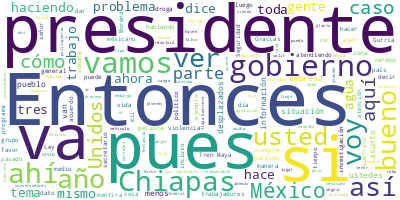

The data file committed next to this chart (first rows):
Participante, Texto, Sentimiento, Palabras, Dia, Mes, Anio
PRESIDENTE ANDRES MANUEL LOPEZ OBRADOR, Buenos días-tardes. Ánimo., 0.0, 3, 12, 07, 2023
PRESIDENTE ANDRES MANUEL LOPEZ OBRADOR, Pues hoy es miércoles, es el día de la s…, 0.0, 50, 12, 07, 2023
ANA ELIZABETH GARCIA VILCHIS, Con su permiso, señor presidente. Buenos…, 0.0, 34, 12, 07, 2023
ANA ELIZABETH GARCIA VILCHIS, Vamos a iniciar con la primera, que esto…, 0.0, 112, 12, 07, 2023
ANA ELIZABETH GARCIA VILCHIS, Sin embargo, aquí está el nado sincroniz…, 0.0, 47, 12, 07, 2023
ANA ELIZABETH GARCIA VILCHIS, Pero el Conahcyt informó que no hay ning…, 0.0, 55, 12, 07, 2023
ANA ELIZABETH GARCIA VILCHIS, En los últimos tiempos el Conahcyt se en…, 0.0, 46, 12, 07, 2023
ANA ELIZABETH GARCIA VILCHIS, Recordemos que las élites no luchan por …, 0.0, 64, 12, 07, 2023
ANA ELIZABETH GARCIA VILCHIS, Bueno, en pantalla estamos viendo el nad…, 0.0, 19, 12, 07, 2023
ANA ELIZABETH GARCIA VILCHIS, Vamos con la siguiente. ‘Mientras más gr…, 0.0, 111, 12, 07, 2023
ANA ELIZABETH GARCIA VILCHIS, Pero la imagen que utilizaron, ¿qué cree…, 0.0, 39, 12, 07, 2023
ANA ELIZABETH GARCIA VILCHIS, Y aunque son los propios usuarios respon…, 0.0, 75, 12, 07, 2023
ANA ELIZABETH GARCIA VILCHIS, Ahí va la siguiente, que le dieron un go…, 0.0, 134, 12, 07, 2023
ANA ELIZABETH GARCIA VILCHIS, Pero ya sabemos que, como están muy enoj…, 0.0, 76, 12, 07, 2023
ANA ELIZABETH GARCIA VILCHIS, En un punto cerca de Campeche, de Champo…, 0.0, 40, 12, 07, 2023
ANA ELIZABETH GARCIA VILCHIS, Vamos con la siguiente. Ay, está particu…, 0.0, 99, 12, 07, 2023
ANA ELIZABETH GARCIA VILCHIS, Con este material, por meses han atacado…, 0.0, 56, 12, 07, 2023
ANA ELIZABETH GARCIA VILCHIS, A partir de esa publicación comenzó una …, 0.0, 61, 12, 07, 2023
ANA ELIZABETH GARCIA VILCHIS, Además, en 2022, Mexicanos a Favor de la…, 0.0, 50, 12, 07, 2023
ANA ELIZABETH GARCIA VILCHIS, Pero, si se tiene que pagar grandes cant…, 0.0, 61, 12, 07, 2023
ANA ELIZABETH GARCIA VILCHIS, Y ahora queremos mostrarles esta informa…, 0.0, 84, 12, 07, 2023
ANA ELIZABETH GARCIA VILCHIS, Durante casi 15 años cobró más de un bue…, 0.0, 90, 12, 07, 2023
ANA ELIZABETH GARCIA VILCHIS, ¿Pero qué creen?, 0.0, 3, 12, 07, 2023
ANA ELIZABETH GARCIA VILCHIS, Gurría nada más trabajó un año. Qué priv…, 0.0, 8, 12, 07, 2023
ANA ELIZABETH GARCIA VILCHIS, Sin embargo, además de su pensión, José …, 0.0, 69, 12, 07, 2023
ANA ELIZABETH GARCIA VILCHIS, En un país con tanta desigualdad, el pri…, 0.0, 48, 12, 07, 2023
ANA ELIZABETH GARCIA VILCHIS, Por último, tenemos la colaboración de I…, 0.0, 39, 12, 07, 2023
PREGUNTA, Las descarriladas mentiras contra el Tre…, 0.0, 29, 12, 07, 2023
PREGUNTA, Uno. Falso montaje del primer vagón del …, 0.0, 9, 12, 07, 2023
PREGUNTA, Estúpidos, el montaje, la simulación de …, 0.0, 20, 12, 07, 2023
PREGUNTA, Como parte de los ataques de mentiras co…, 0.0, 40, 12, 07, 2023
PREGUNTA, Agregaron que la vía sobre la que se pre…, 0.0, 61, 12, 07, 2023
PREGUNTA, Dos. Falso que no había trabajadores del…, 0.0, 12, 12, 07, 2023
PRESIDENTE ANDRES MANUEL LOPEZ OBRADOR, Allá están los trabajadores. Un saludo a…, 0.0, 10, 12, 07, 2023
MALU GRANADOS, ¿Cuáles trabajadores? Yo no veo nada, oi…, 0.0, 7, 12, 07, 2023
PREGUNTA, También acusaron que el presidente André…, 0.0, 48, 12, 07, 2023
PREGUNTA, Tres. Deliberada confusión sobre el Tren…, 0.0, 7, 12, 07, 2023
JORGE TRIANA TENA, No inauguramos un Tren Maya en una vía d…, 0.0, 17, 12, 07, 2023
PREGUNTA, Comentaristas en redes sociales asegurar…, 0.0, 56, 12, 07, 2023
PREGUNTA, El presidente López Obrador informó en l…, 0.0, 44, 12, 07, 2023
PREGUNTA, Infodemia., 0.0, 1, 12, 07, 2023
ANA ELIZABETH GARCIA VILCHIS, Mienten como respiran. Es cuanto, señor …, 0.0, 7, 12, 07, 2023
PRESIDENTE ANDRES MANUEL LOPEZ OBRADOR, Quedó Ernesto Ledesma y luego ya vamos a…, 0.0, 14, 12, 07, 2023
PREGUNTA, Buenos días, presidente., 0.0, 3, 12, 07, 2023
PREGUNTA, Ernesto Ledezma, de RompevientosTv., 0.0, 4, 12, 07, 2023
PREGUNTA, El primer caso que quiero disponerle es …, 0.0, 68, 12, 07, 2023
PREGUNTA, Se atrapó a los autores materiales y est…, 0.0, 78, 12, 07, 2023
PREGUNTA, Este hombre, finalmente, con los testimo…, 0.0, 83, 12, 07, 2023
PREGUNTA, Ahora el juicio sigue y todo apunta, ya …, 0.0, 69, 12, 07, 2023
PREGUNTA, El juez que había cambiado la medida de …, 0.0, 80, 12, 07, 2023
PREGUNTA, Ahora está a punto ya de ser liberado y …, 0.0, 65, 12, 07, 2023
PRESIDENTE ANDRES MANUEL LOPEZ OBRADOR, Pues sí, vamos a ver el tema. Tengo cono…, 0.0, 29, 12, 07, 2023
PRESIDENTE ANDRES MANUEL LOPEZ OBRADOR, Ahí nada más te hago una observación res…, 0.0, 33, 12, 07, 2023
PREGUNTA, No, no está en la cárcel, ya está libre., 0.0, 9, 12, 07, 2023
PRESIDENTE ANDRES MANUEL LOPEZ OBRADOR, Por eso, pero está en proceso, está suje…, 0.0, 76, 12, 07, 2023
PREGUNTA, No, mire, ustedes hagan su revisión, Mor…, 0.0, 10, 12, 07, 2023
PREGUNTA, Y yo entiendo lo que usted me dice, y má…, 0.0, 45, 12, 07, 2023
PREGUNTA, Es: hagan la revisión porque ahí si pret…, 0.0, 40, 12, 07, 2023
PRESIDENTE ANDRES MANUEL LOPEZ OBRADOR, Sí, nada más que para esa elección falta…, 0.0, 33, 12, 07, 2023
PREGUNTA, O sea, ¿me está diciendo que el planteam…, 0.0, 12, 12, 07, 2023
... 338 more rows
